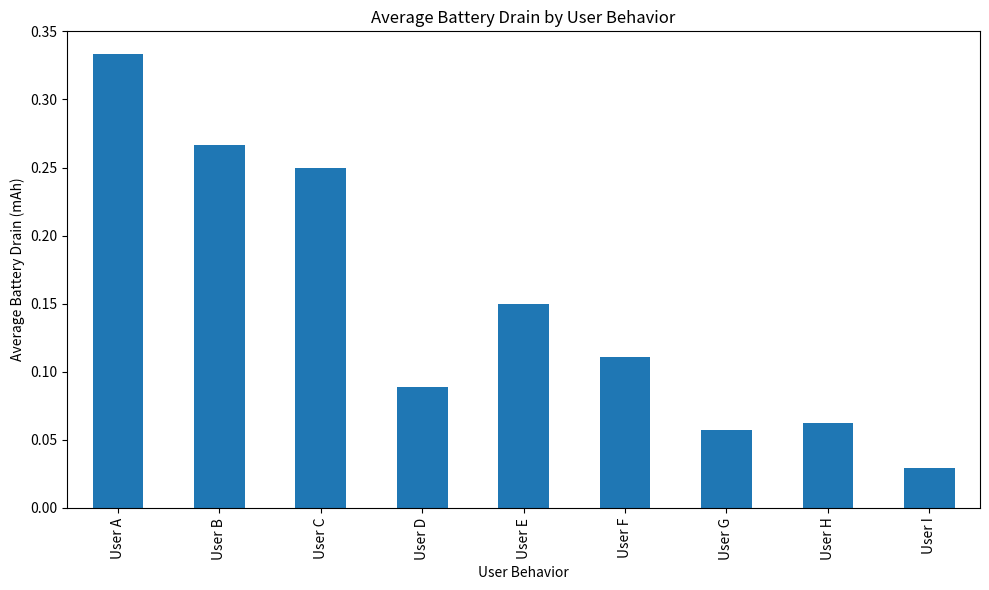

Recreate this plot in Python. (Note: this script raises an exception after producing the figure.)
# Import necessary libraries
import pandas as pd
import matplotlib.pyplot as plt

# Sample data
data = {
    'User Behavior': ['User A', 'User B', 'User C', 'User D', 'User E', 'User F', 'User G', 'User H', 'User I'],
    'Battery Drain (mAh)': [10, 12, 15, 8, 18, 20, 12, 15, 8],
    'Time (minutes)': [30, 45, 60, 90, 120, 180, 210, 240, 270]
}

# Create a DataFrame
df = pd.DataFrame(data)

# Calculate average battery drain
df['Average Battery Drain (mAh)'] = df['Battery Drain (mAh)'] / df['Time (minutes)']

# Group by User Behavior and calculate average battery drain
average_battery_drain_by_user_behavior = df.groupby('User Behavior')['Average Battery Drain (mAh)'].mean()

# Create a bar plot
plt.figure(figsize=(10, 6))
average_battery_drain_by_user_behavior.plot(kind='bar')
plt.title('Average Battery Drain by User Behavior')
plt.xlabel('User Behavior')
plt.ylabel('Average Battery Drain (mAh)')
plt.xticks(rotation=90)
plt.tight_layout()
plt.show()
plt.savefig('png_files/plot_4cec1700.png')